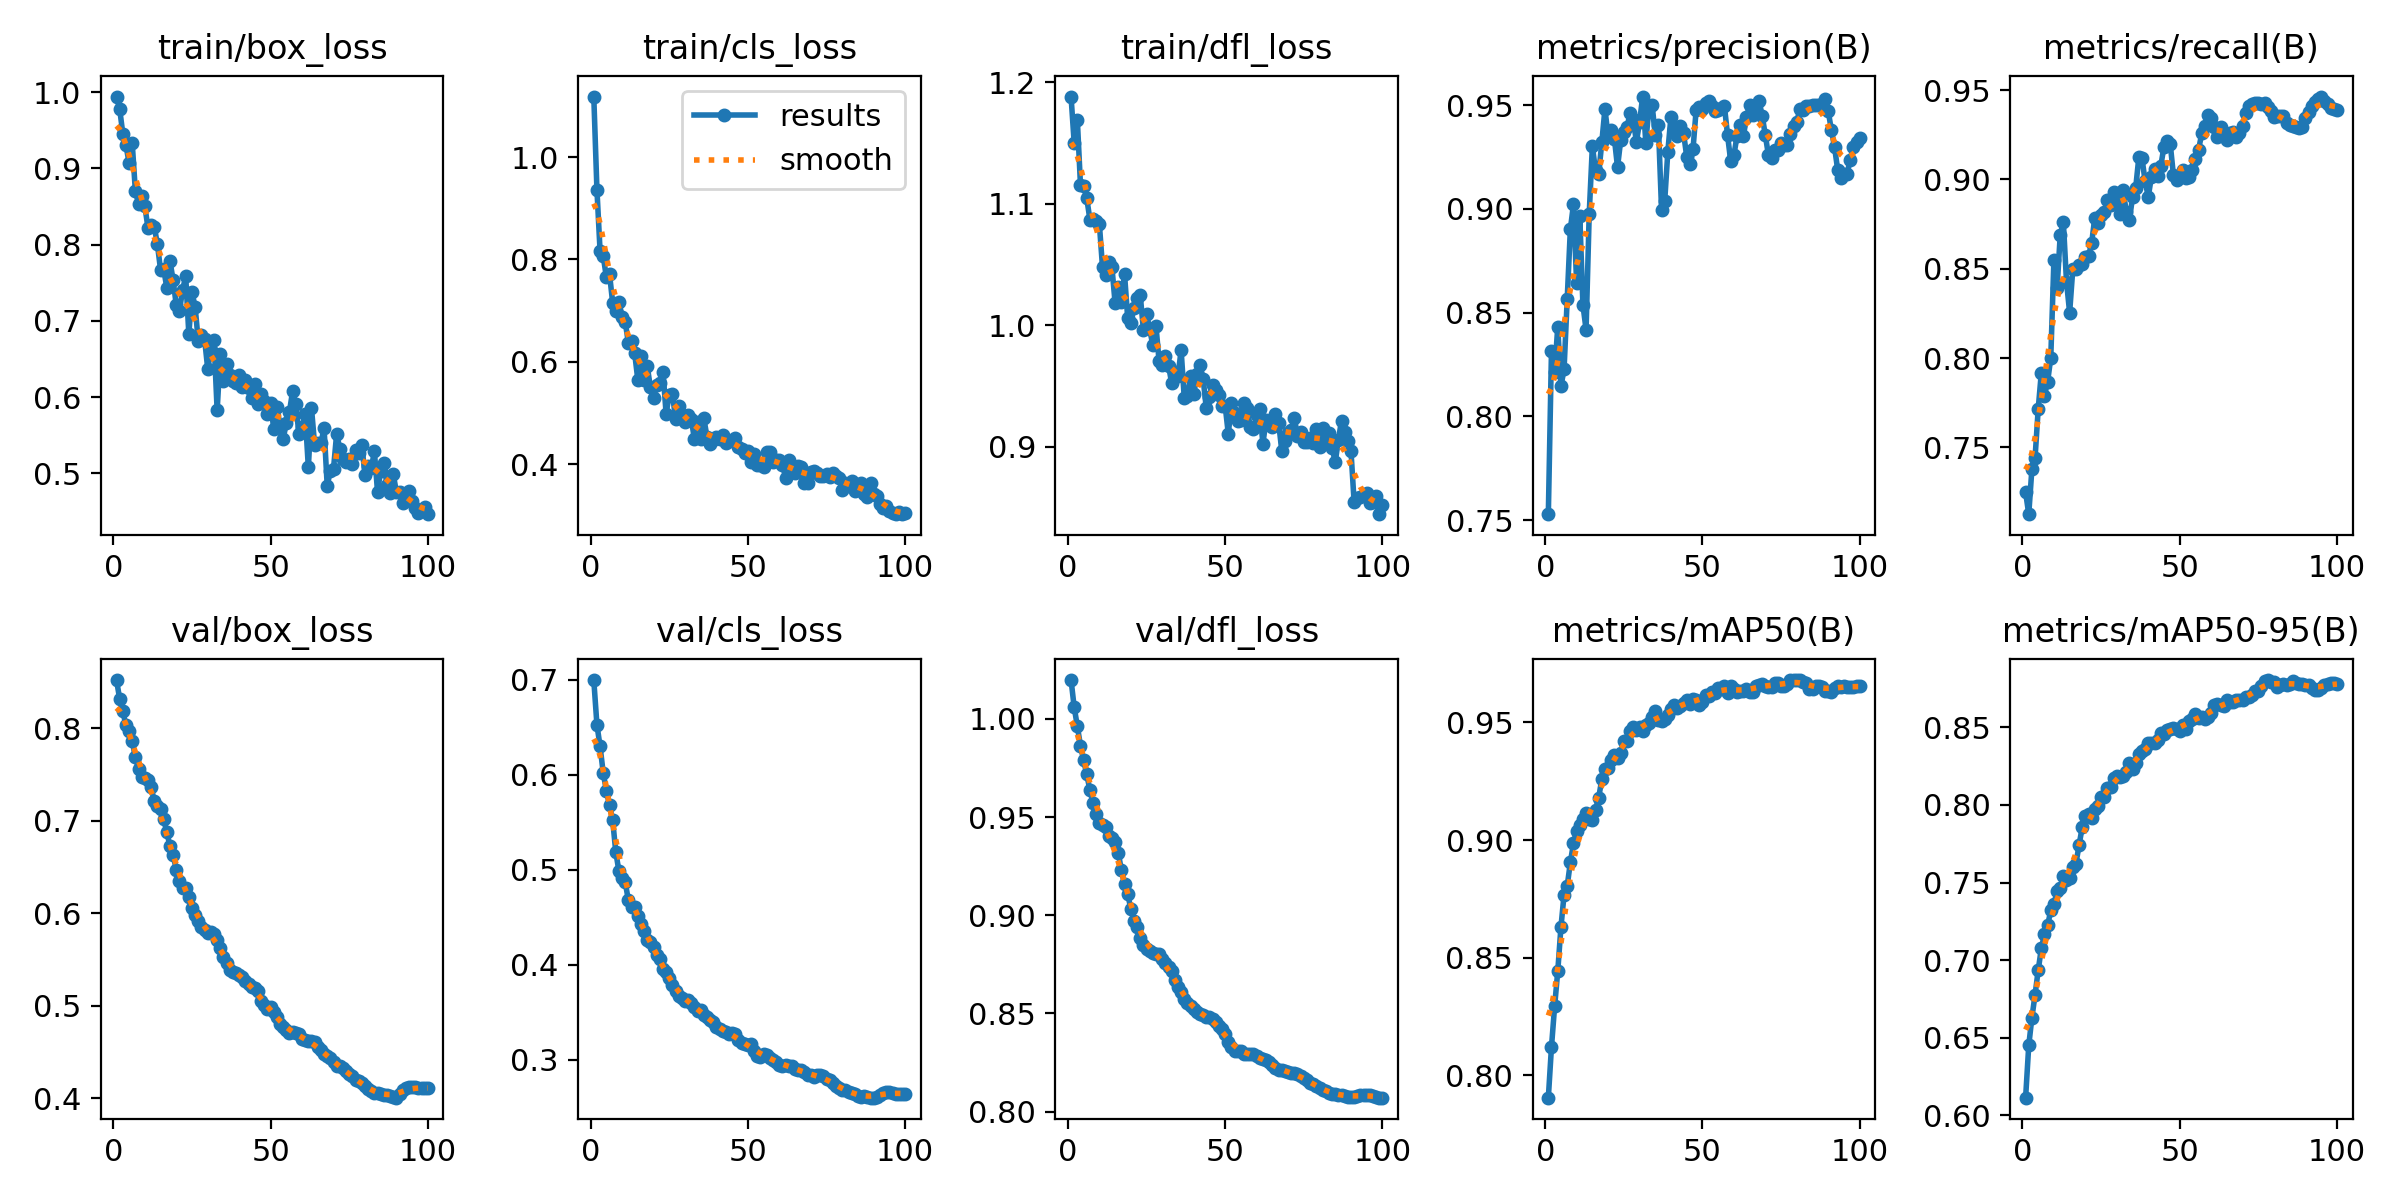

Data behind this chart, as committed beside it:
epoch, train/box_loss, train/cls_loss, train/dfl_loss, metrics/precision(B), metrics/recall(B), metrics/mAP50(B), metrics/mAP50-95(B), val/box_loss, val/cls_loss, val/dfl_loss, lr/pg0, lr/pg1, lr/pg2
1, 0.9942, 1.118, 1.188, 0.7529, 0.7248, 0.7904, 0.6114, 0.852, 0.6995, 1.02, 8.33e-06, 8.33e-06, 8.33e-06
2, 0.9781, 0.9364, 1.15, 0.8317, 0.7126, 0.812, 0.6451, 0.8318, 0.6525, 1.006, 1.7673e-05, 1.7673e-05, 1.7673e-05
3, 0.9457, 0.8162, 1.169, 0.8213, 0.7379, 0.8293, 0.663, 0.8181, 0.6297, 0.9962, 2.6828e-05, 2.6828e-05, 2.6828e-05
4, 0.9305, 0.8063, 1.115, 0.8431, 0.744, 0.8442, 0.6776, 0.8032, 0.6018, 0.9863, 3.5794e-05, 3.5794e-05, 3.5794e-05
5, 0.9071, 0.7656, 1.115, 0.8145, 0.7714, 0.8629, 0.6935, 0.7969, 0.5833, 0.9789, 4.4572e-05, 4.4572e-05, 4.4572e-05
6, 0.9327, 0.7717, 1.104, 0.8227, 0.7918, 0.8767, 0.7076, 0.7858, 0.5679, 0.9717, 5.3161e-05, 5.3161e-05, 5.3161e-05
7, 0.87, 0.7155, 1.087, 0.8565, 0.779, 0.8804, 0.7165, 0.7683, 0.5521, 0.9637, 6.1562e-05, 6.1562e-05, 6.1562e-05
8, 0.8539, 0.6996, 1.088, 0.8902, 0.7868, 0.8905, 0.7223, 0.7562, 0.5186, 0.9571, 6.9775e-05, 6.9775e-05, 6.9775e-05
9, 0.8639, 0.7165, 1.085, 0.9022, 0.8001, 0.8987, 0.7321, 0.747, 0.4984, 0.9515, 7.7798e-05, 7.7798e-05, 7.7798e-05
10, 0.8507, 0.6876, 1.083, 0.8641, 0.8547, 0.904, 0.7359, 0.746, 0.491, 0.9468, 8.5634e-05, 8.5634e-05, 8.5634e-05
11, 0.822, 0.6776, 1.048, 0.8965, 0.8389, 0.9063, 0.7442, 0.7441, 0.4869, 0.9459, 9.3281e-05, 9.3281e-05, 9.3281e-05
12, 0.8264, 0.6367, 1.042, 0.8538, 0.8686, 0.909, 0.7464, 0.7366, 0.4677, 0.9448, 0.0001007, 0.0001007, 0.0001007
13, 0.8237, 0.6401, 1.052, 0.8418, 0.8762, 0.9117, 0.7539, 0.721, 0.4603, 0.9405, 0.0001049, 0.0001049, 0.0001049
14, 0.8005, 0.6167, 1.048, 0.8977, 0.8427, 0.909, 0.7515, 0.7162, 0.461, 0.9394, 0.0001049, 0.0001049, 0.0001049
15, 0.7672, 0.565, 1.018, 0.9302, 0.8254, 0.9086, 0.7532, 0.7124, 0.4514, 0.9375, 0.0001037, 0.0001037, 0.0001037
16, 0.768, 0.6119, 1.031, 0.9186, 0.8497, 0.9129, 0.7599, 0.7014, 0.4426, 0.9318, 0.0001025, 0.0001025, 0.0001025
17, 0.7433, 0.5648, 1.019, 0.9168, 0.8496, 0.918, 0.7622, 0.6877, 0.4354, 0.9231, 0.0001013, 0.0001013, 0.0001013
18, 0.7788, 0.591, 1.042, 0.932, 0.8523, 0.9258, 0.7741, 0.6724, 0.4262, 0.9158, 0.0001001, 0.0001001, 0.0001001
19, 0.7531, 0.55, 1.006, 0.9482, 0.8528, 0.9302, 0.7857, 0.6632, 0.4243, 0.911, 9.8972e-05, 9.8972e-05, 9.8972e-05
20, 0.7208, 0.5291, 1.002, 0.9351, 0.8567, 0.9305, 0.7927, 0.6472, 0.4187, 0.9032, 9.7794e-05, 9.7794e-05, 9.7794e-05
21, 0.7125, 0.5547, 1.014, 0.938, 0.8569, 0.9342, 0.7944, 0.6347, 0.4101, 0.8971, 9.6616e-05, 9.6616e-05, 9.6616e-05
22, 0.7405, 0.5576, 1.022, 0.9339, 0.8643, 0.9361, 0.7914, 0.6272, 0.4058, 0.8939, 9.5438e-05, 9.5438e-05, 9.5438e-05
23, 0.7584, 0.5809, 1.025, 0.9201, 0.8786, 0.935, 0.7976, 0.6271, 0.396, 0.8884, 9.426e-05, 9.426e-05, 9.426e-05
24, 0.6825, 0.4984, 0.9965, 0.933, 0.8753, 0.9371, 0.7996, 0.6179, 0.3922, 0.8848, 9.3082e-05, 9.3082e-05, 9.3082e-05
25, 0.7375, 0.5359, 1.009, 0.9372, 0.8798, 0.9422, 0.8053, 0.6056, 0.3863, 0.883, 9.1904e-05, 9.1904e-05, 9.1904e-05
26, 0.7184, 0.5374, 0.9969, 0.9393, 0.8815, 0.9421, 0.8052, 0.5985, 0.3793, 0.882, 9.0726e-05, 9.0726e-05, 9.0726e-05
27, 0.6736, 0.4888, 0.9835, 0.9462, 0.8886, 0.9465, 0.8112, 0.5917, 0.3721, 0.8809, 8.9547e-05, 8.9547e-05, 8.9547e-05
28, 0.682, 0.513, 0.9994, 0.9434, 0.8855, 0.9483, 0.8117, 0.5856, 0.3676, 0.8801, 8.8369e-05, 8.8369e-05, 8.8369e-05
29, 0.6762, 0.4958, 0.9703, 0.9324, 0.8929, 0.9467, 0.8177, 0.5824, 0.3653, 0.8801, 8.7191e-05, 8.7191e-05, 8.7191e-05
30, 0.6373, 0.4832, 0.9675, 0.9417, 0.8918, 0.9481, 0.8185, 0.5782, 0.362, 0.8775, 8.6013e-05, 8.6013e-05, 8.6013e-05
31, 0.6615, 0.4953, 0.975, 0.9542, 0.8804, 0.9465, 0.818, 0.5797, 0.3629, 0.8757, 8.4835e-05, 8.4835e-05, 8.4835e-05
32, 0.675, 0.4886, 0.9669, 0.932, 0.8941, 0.9489, 0.8188, 0.5776, 0.3601, 0.8738, 8.3657e-05, 8.3657e-05, 8.3657e-05
33, 0.5825, 0.4483, 0.9522, 0.9491, 0.8819, 0.9498, 0.8213, 0.5713, 0.3552, 0.8716, 8.2479e-05, 8.2479e-05, 8.2479e-05
34, 0.6563, 0.4831, 0.9618, 0.9502, 0.8772, 0.9523, 0.8271, 0.5626, 0.3511, 0.8672, 8.1301e-05, 8.1301e-05, 8.1301e-05
35, 0.6206, 0.4481, 0.9582, 0.9354, 0.89, 0.955, 0.8235, 0.5529, 0.3526, 0.8634, 8.0123e-05, 8.0123e-05, 8.0123e-05
36, 0.643, 0.4893, 0.9796, 0.9402, 0.8951, 0.9511, 0.8268, 0.546, 0.3477, 0.8609, 7.8945e-05, 7.8945e-05, 7.8945e-05
37, 0.6292, 0.4531, 0.94, 0.8996, 0.9123, 0.9505, 0.8331, 0.5389, 0.3455, 0.8572, 7.7766e-05, 7.7766e-05, 7.7766e-05
38, 0.6214, 0.4388, 0.9421, 0.9037, 0.9119, 0.9517, 0.8345, 0.5362, 0.3422, 0.8553, 7.6588e-05, 7.6588e-05, 7.6588e-05
39, 0.6184, 0.4478, 0.958, 0.9277, 0.8989, 0.9534, 0.8358, 0.5359, 0.3396, 0.8539, 7.541e-05, 7.541e-05, 7.541e-05
40, 0.6296, 0.4538, 0.9432, 0.9445, 0.8903, 0.9556, 0.84, 0.5329, 0.3349, 0.8521, 7.4232e-05, 7.4232e-05, 7.4232e-05
41, 0.6139, 0.4484, 0.9597, 0.9383, 0.9013, 0.9573, 0.8399, 0.5307, 0.3322, 0.8506, 7.3054e-05, 7.3054e-05, 7.3054e-05
42, 0.6224, 0.456, 0.9674, 0.9351, 0.9058, 0.9563, 0.8399, 0.5267, 0.3308, 0.8497, 7.1876e-05, 7.1876e-05, 7.1876e-05
43, 0.6117, 0.4412, 0.956, 0.94, 0.9017, 0.9569, 0.8419, 0.5238, 0.3298, 0.8491, 7.0698e-05, 7.0698e-05, 7.0698e-05
44, 0.5989, 0.4453, 0.9319, 0.9365, 0.9076, 0.9582, 0.8462, 0.5206, 0.3271, 0.848, 6.952e-05, 6.952e-05, 6.952e-05
45, 0.6168, 0.4473, 0.9413, 0.9253, 0.9184, 0.9597, 0.8458, 0.5191, 0.3282, 0.848, 6.8342e-05, 6.8342e-05, 6.8342e-05
46, 0.5905, 0.4518, 0.9513, 0.9214, 0.9213, 0.9578, 0.8486, 0.5155, 0.3269, 0.8473, 6.7164e-05, 6.7164e-05, 6.7164e-05
47, 0.6037, 0.4335, 0.9469, 0.9287, 0.9197, 0.9602, 0.8486, 0.5057, 0.3212, 0.8459, 6.5986e-05, 6.5986e-05, 6.5986e-05
48, 0.5946, 0.4292, 0.9429, 0.9477, 0.9023, 0.9597, 0.8497, 0.5009, 0.3176, 0.8438, 6.4807e-05, 6.4807e-05, 6.4807e-05
49, 0.5782, 0.421, 0.9336, 0.9493, 0.8997, 0.9573, 0.8487, 0.4971, 0.3163, 0.8418, 6.3629e-05, 6.3629e-05, 6.3629e-05
50, 0.5923, 0.4261, 0.9339, 0.948, 0.9018, 0.9587, 0.8474, 0.4983, 0.316, 0.8393, 6.2451e-05, 6.2451e-05, 6.2451e-05
51, 0.558, 0.4041, 0.9108, 0.951, 0.9051, 0.9618, 0.8518, 0.493, 0.3172, 0.8356, 6.1273e-05, 6.1273e-05, 6.1273e-05
52, 0.5872, 0.4205, 0.9357, 0.9518, 0.9006, 0.9614, 0.8489, 0.4875, 0.3097, 0.833, 6.0095e-05, 6.0095e-05, 6.0095e-05
53, 0.5629, 0.3973, 0.9278, 0.9494, 0.9012, 0.963, 0.8541, 0.4803, 0.3045, 0.8311, 5.8917e-05, 5.8917e-05, 5.8917e-05
54, 0.5455, 0.3992, 0.9216, 0.9473, 0.905, 0.9625, 0.8556, 0.4777, 0.3032, 0.8309, 5.7739e-05, 5.7739e-05, 5.7739e-05
55, 0.5658, 0.3951, 0.9217, 0.9478, 0.9113, 0.9645, 0.8584, 0.4742, 0.306, 0.8308, 5.6561e-05, 5.6561e-05, 5.6561e-05
56, 0.5809, 0.4237, 0.936, 0.9488, 0.9164, 0.9642, 0.856, 0.4705, 0.3052, 0.8292, 5.5383e-05, 5.5383e-05, 5.5383e-05
57, 0.608, 0.4241, 0.9318, 0.9494, 0.9258, 0.9656, 0.8569, 0.4722, 0.302, 0.8292, 5.4204e-05, 5.4204e-05, 5.4204e-05
58, 0.5909, 0.4033, 0.916, 0.9354, 0.9297, 0.9626, 0.8552, 0.4709, 0.2999, 0.8293, 5.3026e-05, 5.3026e-05, 5.3026e-05
59, 0.5523, 0.4081, 0.9145, 0.9229, 0.936, 0.9655, 0.8564, 0.4694, 0.2981, 0.8292, 5.1848e-05, 5.1848e-05, 5.1848e-05
60, 0.5605, 0.4075, 0.9261, 0.9258, 0.9344, 0.9641, 0.8595, 0.4645, 0.2945, 0.8284, 5.067e-05, 5.067e-05, 5.067e-05
... 40 more rows
